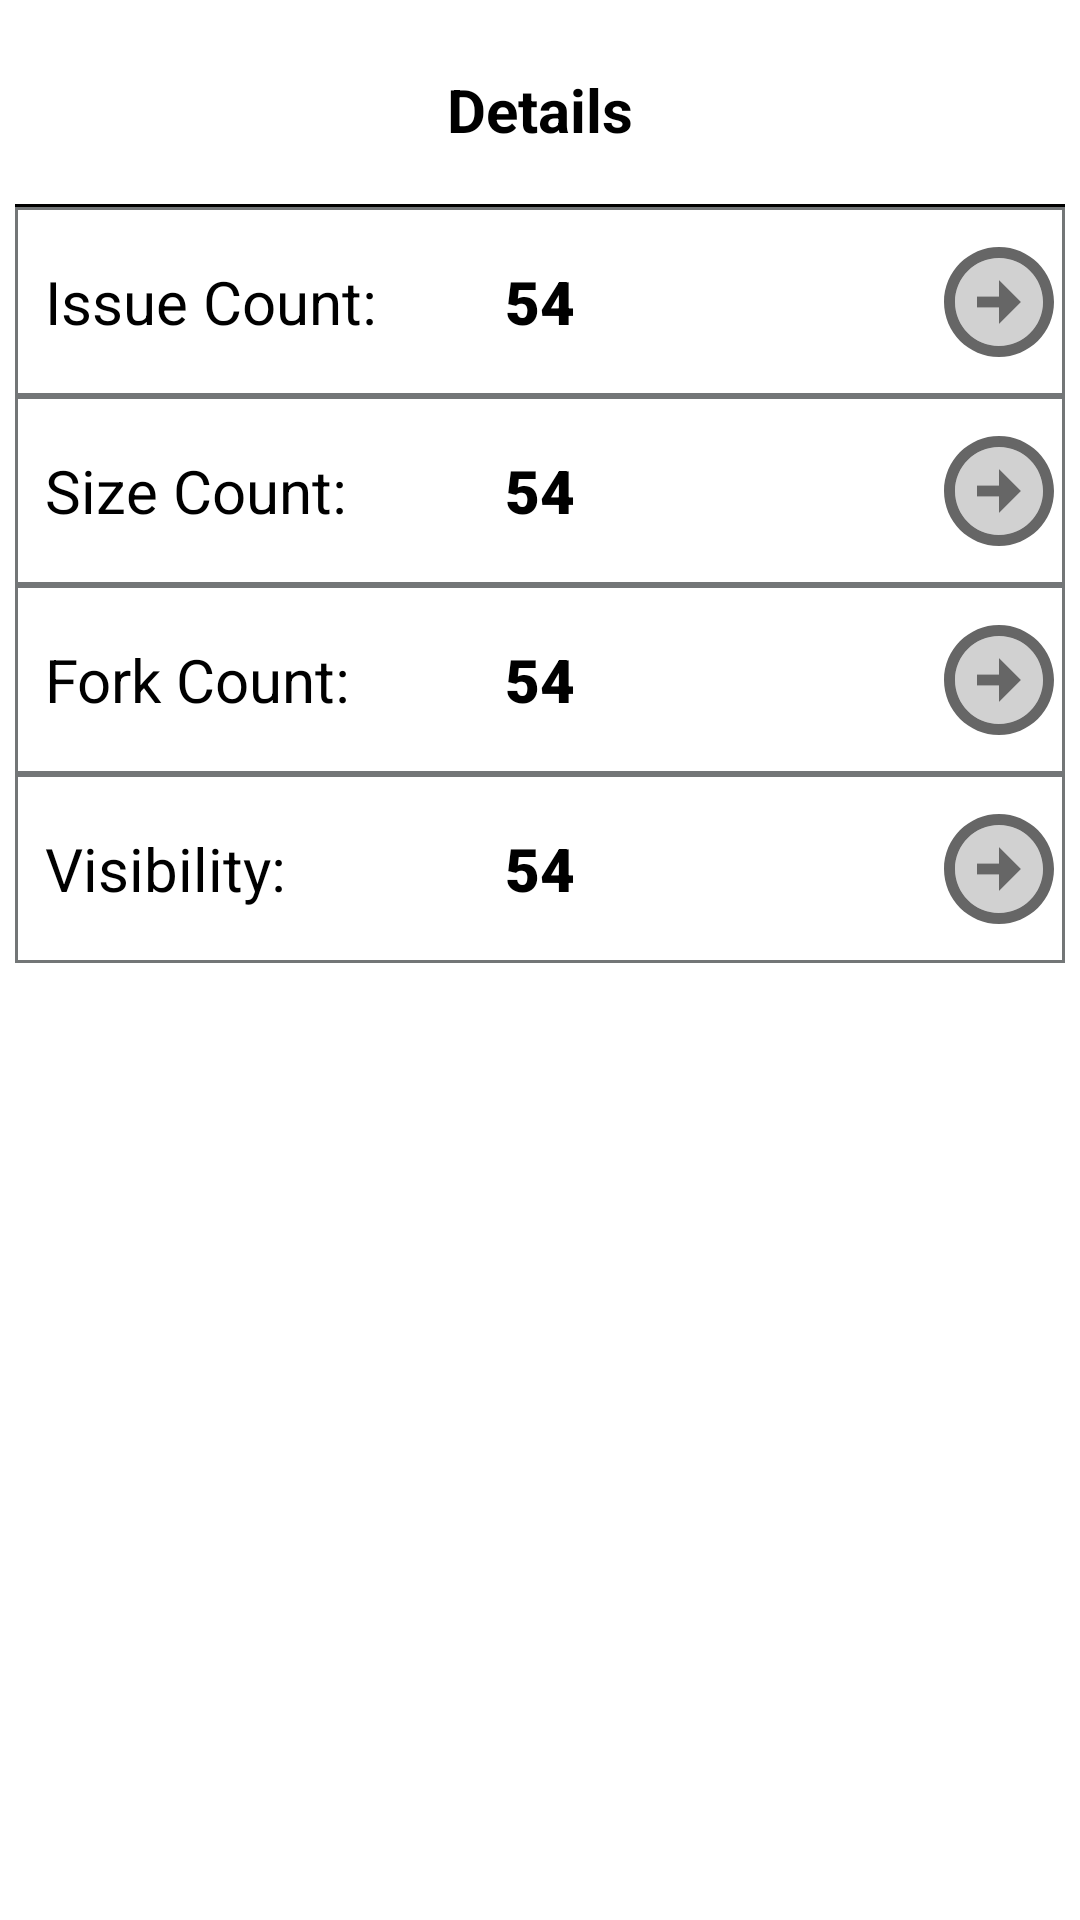

Android layout source for this screen:
<!-- AndroidManifest.xml: application theme Theme.GithubRepoInfo -->
<!-- res/layout/activity_detail.xml -->
<?xml version="1.0" encoding="utf-8"?>
<LinearLayout xmlns:android="http://schemas.android.com/apk/res/android"
    xmlns:app="http://schemas.android.com/apk/res-auto"
    xmlns:tools="http://schemas.android.com/tools"
    android:layout_width="match_parent"
    android:padding="5dp"
    android:layout_marginTop="3dp"
    android:layout_height="match_parent"
    android:orientation="vertical"
    tools:context=".DetailActivity">

    <ScrollView
        android:layout_width="wrap_content"
        android:fillViewport="true"
        android:id="@+id/scroll"
        android:layout_height="match_parent">


    <TableLayout
        android:layout_width="wrap_content"
        android:layout_height="match_parent"
        android:stretchColumns="1">


    <RelativeLayout
        android:layout_width="match_parent"
        android:layout_height="63dp">

        <ImageView
            android:layout_width="wrap_content"
            android:layout_height="match_parent"
            android:id="@+id/back"
            android:layout_centerVertical="true"
            android:layout_alignParentStart="true"
            android:src="@drawable/ic_back" />

        <TextView
            android:layout_width="wrap_content"
            android:layout_height="wrap_content"
            android:layout_centerVertical="true"
            android:layout_centerHorizontal="true"
            android:text="Details"
            android:textColor="@color/black"
            android:textSize="20dp"
            android:textStyle="bold" />


    </RelativeLayout>

    <View
        android:layout_width="match_parent"
        android:background="@color/black"
        android:layout_height="1dp"/>


    <RelativeLayout
        android:layout_width="match_parent"
        android:background="@drawable/box_corner"
        android:id="@+id/issueLayout"
        android:layout_height="63dp">



        <TextView
            android:layout_width="wrap_content"
            android:layout_height="wrap_content"
            android:layout_centerVertical="true"
            android:layout_alignParentStart="true"
            android:text="Issue Count: "
            android:layout_marginStart="10dp"
            android:textColor="@color/black"
            android:textSize="20dp"  />


        <TextView
            android:layout_width="wrap_content"
            android:layout_height="wrap_content"
            android:layout_centerVertical="true"
            android:layout_centerInParent="true"
            android:text="54"
            android:fontFamily="sans-serif-black"
            android:layout_marginStart="10dp"
            android:textColor="@color/black"
            android:textSize="20dp"
            android:id="@+id/issue"
            android:textStyle="bold" />

        <ImageView
            android:layout_width="wrap_content"
            android:layout_height="match_parent"
            android:id="@+id/goIssues"
            android:layout_centerVertical="true"
            android:layout_alignParentEnd="true"
            android:src="@drawable/ic_twotone_arrow_circle_right_24" />


    </RelativeLayout>

    <androidx.recyclerview.widget.RecyclerView
        android:layout_width="match_parent"
        android:layout_height="wrap_content"
        android:visibility="gone"
        android:id="@+id/issueRecycler"/>

    <RelativeLayout
        android:layout_width="match_parent"
        android:background="@drawable/box_corner"
        android:id="@+id/sizeLayout"
        android:layout_height="63dp">



        <TextView
            android:layout_width="wrap_content"
            android:layout_height="wrap_content"
            android:layout_centerVertical="true"
            android:layout_alignParentStart="true"
            android:text="Size Count: "
            android:layout_marginStart="10dp"
            android:textColor="@color/black"
            android:textSize="20dp"  />


        <TextView
            android:layout_width="wrap_content"
            android:layout_height="wrap_content"
            android:layout_centerVertical="true"
            android:layout_centerInParent="true"
            android:text="54"
            android:id="@+id/size"
            android:fontFamily="sans-serif-black"
            android:layout_marginStart="10dp"
            android:textColor="@color/black"
            android:textSize="20dp"
            android:textStyle="bold" />

        <ImageView
            android:layout_width="wrap_content"
            android:layout_height="match_parent"
            android:layout_centerVertical="true"
            android:layout_alignParentEnd="true"
            android:src="@drawable/ic_twotone_arrow_circle_right_24" />


    </RelativeLayout>

    <RelativeLayout
        android:layout_width="match_parent"
        android:id="@+id/forkLayout"
        android:background="@drawable/box_corner"
        android:layout_height="63dp">



        <TextView
            android:layout_width="wrap_content"
            android:layout_height="wrap_content"
            android:layout_centerVertical="true"
            android:layout_alignParentStart="true"
            android:text="Fork Count: "
            android:layout_marginStart="10dp"
            android:textColor="@color/black"
            android:textSize="20dp"  />


        <TextView
            android:layout_width="wrap_content"
            android:layout_height="wrap_content"
            android:layout_centerVertical="true"
            android:layout_centerInParent="true"
            android:text="54"
            android:id="@+id/fork"
            android:fontFamily="sans-serif-black"
            android:layout_marginStart="10dp"
            android:textColor="@color/black"
            android:textSize="20dp"
            android:textStyle="bold" />

        <ImageView
            android:layout_width="wrap_content"
            android:layout_height="match_parent"
            android:layout_centerVertical="true"
            android:layout_alignParentEnd="true"
            android:src="@drawable/ic_twotone_arrow_circle_right_24" />


    </RelativeLayout>

    <RelativeLayout
        android:layout_width="match_parent"
        android:id="@+id/visibilityLayout"
        android:background="@drawable/box_corner"
        android:layout_height="63dp">



        <TextView
            android:layout_width="wrap_content"
            android:layout_height="wrap_content"
            android:layout_centerVertical="true"
            android:layout_alignParentStart="true"
            android:text="Visibility: "
            android:layout_marginStart="10dp"
            android:textColor="@color/black"
            android:textSize="20dp"  />


        <TextView
            android:layout_width="wrap_content"
            android:layout_height="wrap_content"
            android:layout_centerVertical="true"
            android:layout_centerInParent="true"
            android:text="54"
            android:id="@+id/visibility"
            android:fontFamily="sans-serif-black"
            android:layout_marginStart="10dp"
            android:textColor="@color/black"
            android:textSize="20dp"
            android:textStyle="bold" />

        <ImageView
            android:layout_width="wrap_content"
            android:layout_height="match_parent"
            android:layout_centerVertical="true"
            android:layout_alignParentEnd="true"
            android:src="@drawable/ic_twotone_arrow_circle_right_24" />


    </RelativeLayout>

    </TableLayout>
    </ScrollView>
</LinearLayout>
<!-- resources referenced by this layout -->
<resources>
  <!-- drawable box_corner (drawable-v24) -->
  <?xml version="1.0" encoding="UTF-8"?>
  <shape xmlns:android="http://schemas.android.com/apk/res/android">
      <solid android:color="#00FFFFFF"/>
      <stroke android:width="1dp" android:color="#737677" />
      <corners android:radius="0dp"/>
      <padding android:left="0dp" android:top="0dp" android:right="0dp" android:bottom="0dp" />
  </shape>
  <!-- drawable ic_twotone_arrow_circle_right_24 (drawable) -->
  <vector xmlns:android="http://schemas.android.com/apk/res/android"
      android:width="44dp"
      android:height="44dp"
      android:viewportWidth="24"
      android:viewportHeight="24"
      android:tint="?attr/colorControlNormal">
    <path
        android:fillColor="@android:color/white"
        android:pathData="M4,12c0,-4.41 3.59,-8 8,-8s8,3.59 8,8s-3.59,8 -8,8S4,16.41 4,12M12,11l-4,0v2l4,0v3l4,-4l-4,-4V11z"
        android:strokeAlpha="0.3"
        android:fillAlpha="0.3"/>
    <path
        android:fillColor="@android:color/white"
        android:pathData="M4,12c0,-4.41 3.59,-8 8,-8s8,3.59 8,8s-3.59,8 -8,8S4,16.41 4,12M2,12c0,5.52 4.48,10 10,10c5.52,0 10,-4.48 10,-10c0,-5.52 -4.48,-10 -10,-10C6.48,2 2,6.48 2,12L2,12zM12,11l-4,0v2l4,0v3l4,-4l-4,-4V11z"/>
  </vector>
  <style name="Theme.GithubRepoInfo" parent="Theme.MaterialComponents.Light.NoActionBar">
          
          <item name="colorPrimary">@color/purple_500</item>
          <item name="colorPrimaryVariant">@color/purple_700</item>
          <item name="colorOnPrimary">@color/white</item>
          
          <item name="colorSecondary">@color/teal_200</item>
          <item name="colorSecondaryVariant">@color/teal_700</item>
          <item name="colorOnSecondary">@color/black</item>
          
          <item name="android:statusBarColor" tools:targetApi="l">?attr/colorPrimaryVariant</item>
          
      </style>
  <!-- not gathered from this repository: default colours our renderer supplied (Android Studio template values) -->
  <color name="purple_500">#FF6200EE</color>
  <color name="purple_700">#FF3700B3</color>
  <color name="teal_200">#FF03DAC5</color>
  <color name="teal_700">#FF018786</color>
  <color name="black">#FF000000</color>
  <color name="white">#FFFFFFFF</color>
</resources>
